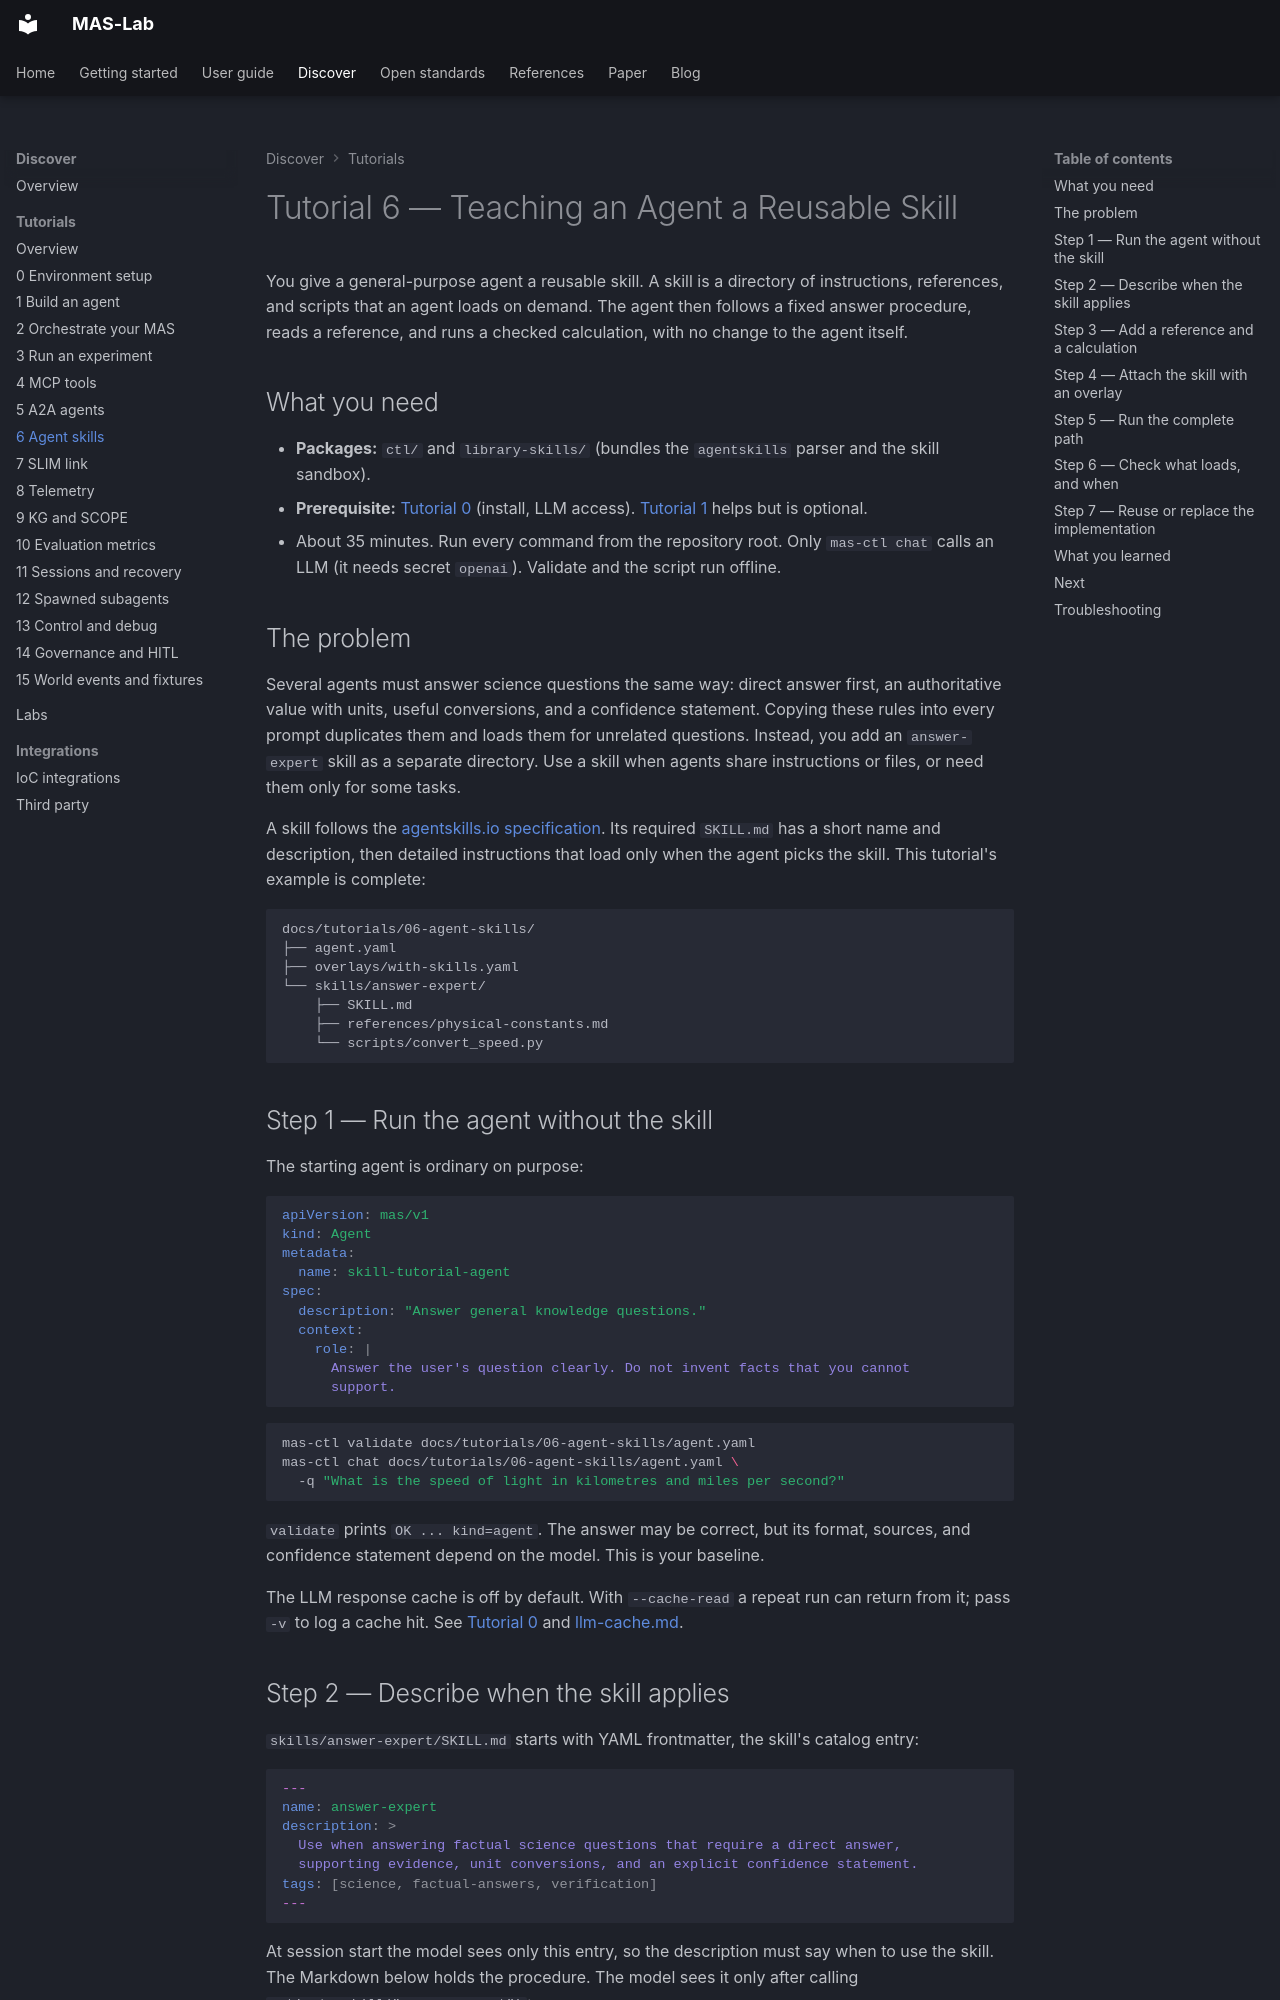

repository: ioc-project/mas-lab · page: tutorials/06-agent-skills/index.html · generator: mkdocs

<!--
  Copyright (c) 2026 Cisco Systems, Inc. and its affiliates
  SPDX-License-Identifier: Apache-2.0
-->
# Tutorial 6 — Teaching an Agent a Reusable Skill

You give a general-purpose agent a reusable skill. A skill is a directory of instructions, references, and scripts
that an agent loads on demand. The agent then follows a fixed answer procedure, reads a reference, and runs a checked
calculation, with no change to the agent itself.

## What you need

- **Packages:** `ctl/` and `library-skills/` (bundles the `agentskills` parser and the skill sandbox).
- **Prerequisite:** [Tutorial 0](../00-environment-setup/README.md) (install, LLM access). [Tutorial 1](../01-building-an-agent/README.md) helps but is optional.
- About 35 minutes. Run every command from the repository root. Only `mas-ctl chat` calls an LLM (it needs secret `openai`). Validate and the script run offline.

## The problem

Several agents must answer science questions the same way: direct answer first, an authoritative value with units,
useful conversions, and a confidence statement. Copying these rules into every prompt duplicates them and loads them
for unrelated questions. Instead, you add an `answer-expert` skill as a separate directory.
Use a skill when agents share instructions or files, or need them only for some tasks.

A skill follows the [agentskills.io specification](https://agentskills.io/). Its required `SKILL.md` has a short
name and description, then detailed instructions that load only when the agent picks the skill.
This tutorial's example is complete:

```text
docs/tutorials/06-agent-skills/
├── agent.yaml
├── overlays/with-skills.yaml
└── skills/answer-expert/
    ├── SKILL.md
    ├── references/physical-constants.md
    └── scripts/convert_speed.py
```

## Step 1 — Run the agent without the skill

The starting agent is ordinary on purpose:

```yaml
apiVersion: mas/v1
kind: Agent
metadata:
  name: skill-tutorial-agent
spec:
  description: "Answer general knowledge questions."
  context:
    role: |
      Answer the user's question clearly. Do not invent facts that you cannot
      support.
```

```bash
mas-ctl validate docs/tutorials/06-agent-skills/agent.yaml
mas-ctl chat docs/tutorials/06-agent-skills/agent.yaml \
  -q "What is the speed of light in kilometres and miles per second?"
```

`validate` prints `OK ... kind=agent`. The answer may be correct, but its format, sources, and confidence statement depend on the model. This is your baseline.

The LLM response cache is off by default. With `--cache-read` a repeat run can
return from it; pass `-v` to log a cache hit. See
[Tutorial 0](../00-environment-setup/README.md) and
[llm-cache.md](../../manifests/llm-cache.md).
